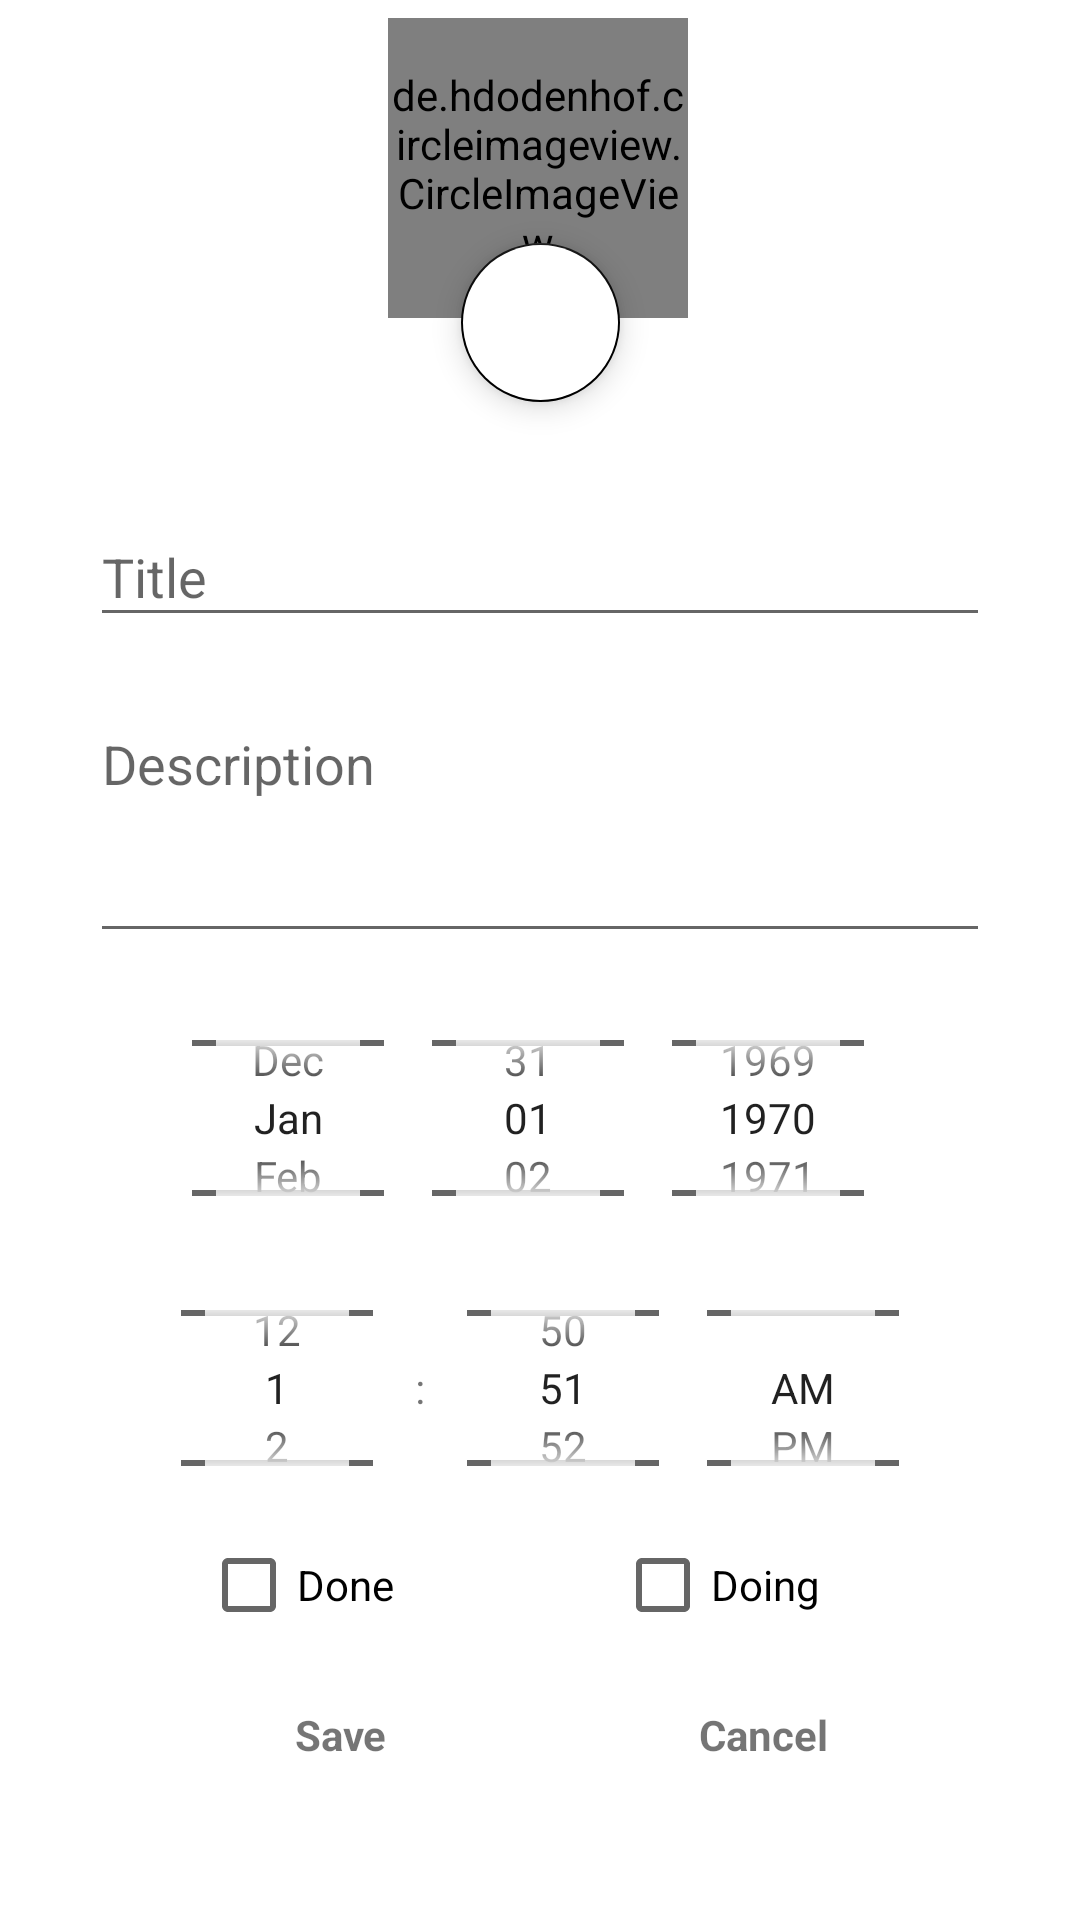

The Android layout XML behind this screen, and the referenced resources:
<!-- AndroidManifest.xml: application theme Theme.Login -->
<!-- res/layout/custom_dialog.xml -->
<?xml version="1.0" encoding="utf-8"?>
<RelativeLayout xmlns:android="http://schemas.android.com/apk/res/android"
    xmlns:tools="http://schemas.android.com/tools"
    android:layout_width="match_parent"
    android:layout_height="wrap_content"
    android:orientation="vertical"
    xmlns:app="http://schemas.android.com/apk/res-auto">
    <LinearLayout
        android:layout_width="match_parent"
        android:layout_height="wrap_content"
        android:orientation="vertical">

    <androidx.constraintlayout.widget.ConstraintLayout
        android:layout_width="match_parent"
        android:layout_height="150dp">

        <de.hdodenhof.circleimageview.CircleImageView
            android:id="@+id/profile_image"
            android:layout_width="100dp"
            android:layout_height="100dp"
            android:src="@drawable/photooftask"
            app:civ_border_width="2dp"
            app:layout_constraintBottom_toBottomOf="parent"
            app:layout_constraintEnd_toEndOf="parent"
            app:layout_constraintHorizontal_bias="0.498"
            app:layout_constraintStart_toStartOf="parent"
            app:layout_constraintTop_toTopOf="parent"
            app:layout_constraintVertical_bias="0.12" />

        <com.google.android.material.floatingactionbutton.FloatingActionButton
            android:id="@+id/chooserphoto"
            android:layout_width="58dp"
            android:layout_height="53dp"
            android:layout_gravity="bottom|end"
            android:layout_margin="@dimen/fab_margin"

            android:layout_marginBottom="16dp"
            android:backgroundTint="@color/white"

            android:contentDescription="TODO"
            app:layout_constraintBottom_toBottomOf="parent"
            app:layout_constraintEnd_toEndOf="parent"
            app:layout_constraintStart_toStartOf="parent"
            app:maxImageSize="32dp"
            app:srcCompat="@drawable/takephoto" />


    </androidx.constraintlayout.widget.ConstraintLayout>

    <LinearLayout
        android:layout_width="match_parent"
        android:layout_height="wrap_content"
        android:orientation="vertical">

        <com.google.android.material.textfield.TextInputLayout
            android:id="@+id/ed_title"
            style="@style/Widget.Design.TextInputLayout"
            android:layout_marginRight="30dp"
            android:layout_marginLeft="30dp"
            android:layout_marginBottom="10dp"
            android:layout_marginTop="10dp"
            android:layout_width="match_parent"
            android:layout_height="wrap_content"
         app:endIconMode="clear_text" >
        <EditText
            android:id="@+id/title_et"
            android:layout_width="match_parent"
            android:layout_height="wrap_content"
            android:singleLine="true"
            android:hint="@string/title"
            android:inputType="textShortMessage"
            android:importantForAutofill="yes"/>
        </com.google.android.material.textfield.TextInputLayout>
        <com.google.android.material.textfield.TextInputLayout
            android:id="@+id/description"
            style="@style/Widget.Design.TextInputLayout"
            android:layout_marginRight="30dp"
            android:layout_marginLeft="30dp"
            android:layout_marginBottom="10dp"
            android:layout_width="match_parent"
            android:layout_height="wrap_content"
            app:endIconMode="clear_text" >
            <EditText
                android:id="@+id/description_et"
                android:paddingBottom="50dp"
                android:layout_width="match_parent"
                android:layout_height="wrap_content"
                android:hint="@string/description"
                android:inputType="textMultiLine"
                android:importantForAutofill="yes" />

        </com.google.android.material.textfield.TextInputLayout>

        <DatePicker
            android:theme="@style/Widget.AppCompat.TextView.SpinnerItem"
            android:id="@+id/btndatapicker"
            android:layout_width="match_parent"
            android:layout_height="90dp"
            android:calendarViewShown="false"
            android:datePickerMode="spinner" />

        <TimePicker
            android:theme="@style/Widget.AppCompat.TextView.SpinnerItem"
            android:id="@+id/btntimepicker"
            android:layout_width="match_parent"
            android:layout_height="90dp"

            android:timePickerMode="spinner" />

        <LinearLayout
            android:layout_width="wrap_content"
            android:layout_height="wrap_content"
            android:layout_gravity="center"
            android:orientation="horizontal">
        <CheckBox
            android:id="@+id/done_checkbox"
            android:layout_width="88dp"
            android:layout_height="21dp"
            android:layout_marginTop="10dp"
            android:layout_marginBottom="10dp"
            android:text="@string/done"
            app:layout_constraintEnd_toEndOf="parent"
            app:layout_constraintHorizontal_bias="1.0"
            app:layout_constraintStart_toEndOf="@+id/description"
            app:layout_constraintTop_toBottomOf="@+id/title" />
            <CheckBox
                android:id="@+id/doing_checkbox"
                android:layout_width="88dp"
                android:layout_height="21dp"
                android:layout_marginTop="10dp"
                android:layout_marginBottom="10dp"
                android:layout_marginStart="50dp"
                android:text="@string/doing"
                app:layout_constraintEnd_toEndOf="parent"
                app:layout_constraintHorizontal_bias="1.0"
                app:layout_constraintStart_toEndOf="@+id/description"
                app:layout_constraintTop_toBottomOf="@+id/title" />
        </LinearLayout>

        <androidx.constraintlayout.widget.ConstraintLayout
            android:layout_width="match_parent"
            android:layout_height="wrap_content"
            android:orientation="horizontal">

            <TextView
                android:id="@+id/tv_cancel"
                android:layout_width="wrap_content"
                android:layout_height="wrap_content"
                android:padding="20dp"
                android:text="@string/cancel"
                android:textStyle="bold"
                app:layout_constraintBottom_toBottomOf="parent"
                app:layout_constraintEnd_toEndOf="parent"
                app:layout_constraintStart_toEndOf="@+id/tv_save"
                app:layout_constraintTop_toTopOf="parent" />

            <TextView
                android:id="@+id/tv_save"
                android:layout_width="wrap_content"
                android:layout_height="wrap_content"
                android:padding="20dp"
                android:text="@string/save"
                android:textStyle="bold"
                app:layout_constraintBottom_toBottomOf="parent"
                app:layout_constraintEnd_toEndOf="parent"
                app:layout_constraintHorizontal_bias="0.271"
                app:layout_constraintStart_toStartOf="parent"
                app:layout_constraintTop_toTopOf="parent" />
        </androidx.constraintlayout.widget.ConstraintLayout>

    </LinearLayout>
    </LinearLayout>
</RelativeLayout>
<!-- resources referenced by this layout -->
<resources>
  <dimen name="fab_margin">16dp</dimen>
  <string name="cancel">Cancel</string>
  <string name="description">Description</string>
  <string name="doing">Doing</string>
  <string name="done">Done</string>
  <string name="save">Save</string>
  <string name="title">Title</string>
  <style name="Theme.Login" parent="Theme.MaterialComponents.DayNight.DarkActionBar">
          
          <item name="colorPrimary">#000000</item>
          <item name="colorPrimaryVariant">@color/black</item>
          <item name="colorOnPrimary">@color/white</item>
          
          <item name="colorSecondary">#000000</item>
          <item name="colorSecondaryVariant">@color/white</item>
          <item name="colorOnSecondary">@color/black</item>
          
          <item name="android:statusBarColor" tools:targetApi="l">?attr/colorPrimaryVariant</item>
          
      </style>
  <!-- not gathered from this repository: default colours our renderer supplied (Android Studio template values) -->
  <color name="black">#FF000000</color>
  <color name="white">#FFFFFFFF</color>
</resources>
